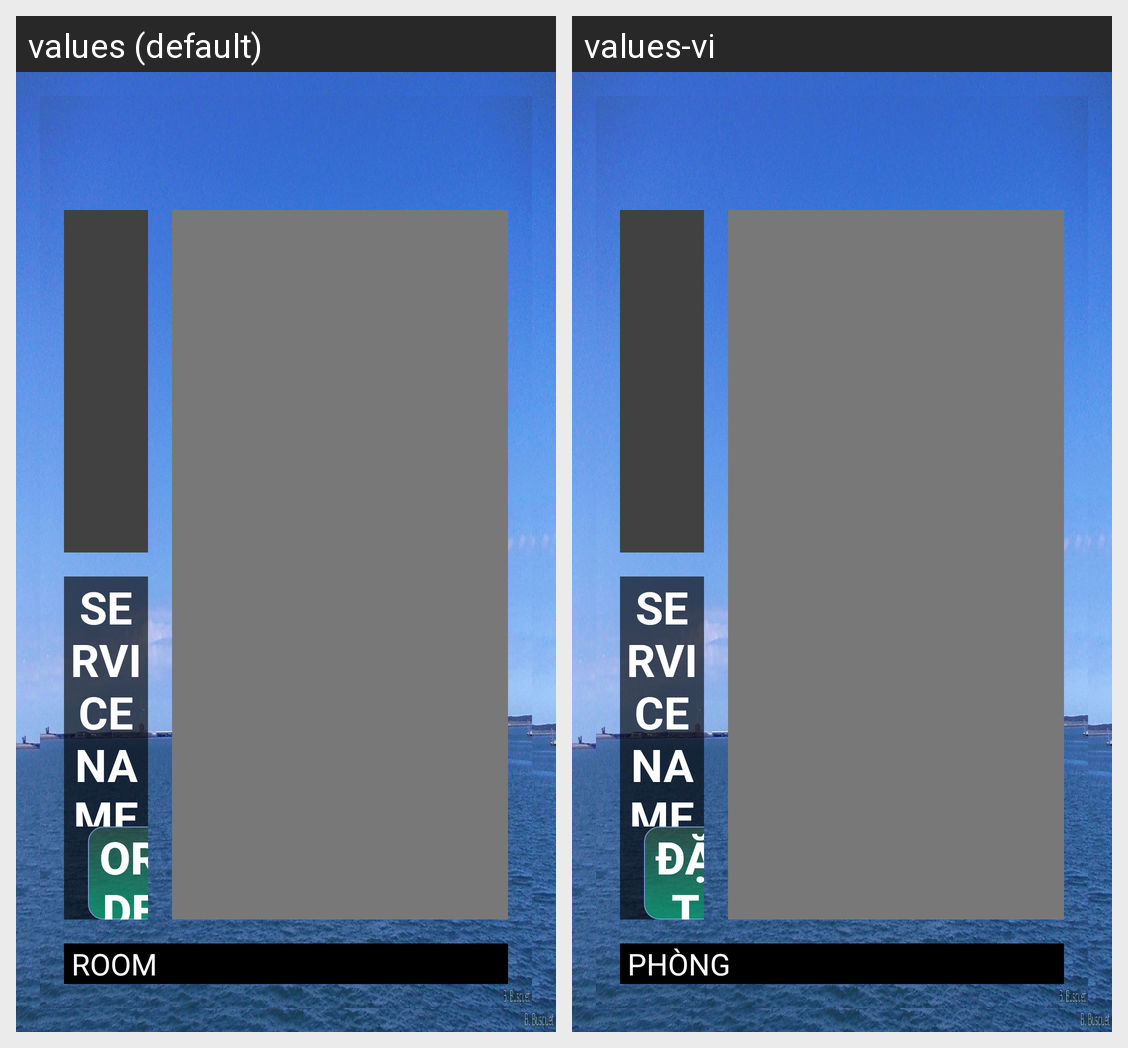

This grid shows one Android layout under two languages. Give, for every string resource on the screen, its name, the default text and each shown locale's text.
Android screen res/layout/activity_foodsbeverages.xml rendered under 2 locales, left to right: values (default), values-vi. Device: Nexus 5 (rendered at 1080×1920; each locale shown at half size, 540×960, under a caption strip naming it); theme AppTheme.
Strings drawn on this screen, with the default value and each locale's value (text and hints the layout hard-codes, and strings that could not be matched under every locale, appear in the picture but are not listed):

add
  values: ORDER
  values-vi: ĐẶT

roomid
  values: ROOM
  values-vi: PHÒNG
